Run: headless pygame with SDL's dummy video driver; simulated clock (each Clock.tick advances the game by its frame time, no real sleeping); random seed 0; keys injected as events and as key.get_pressed() state; no mouse input.
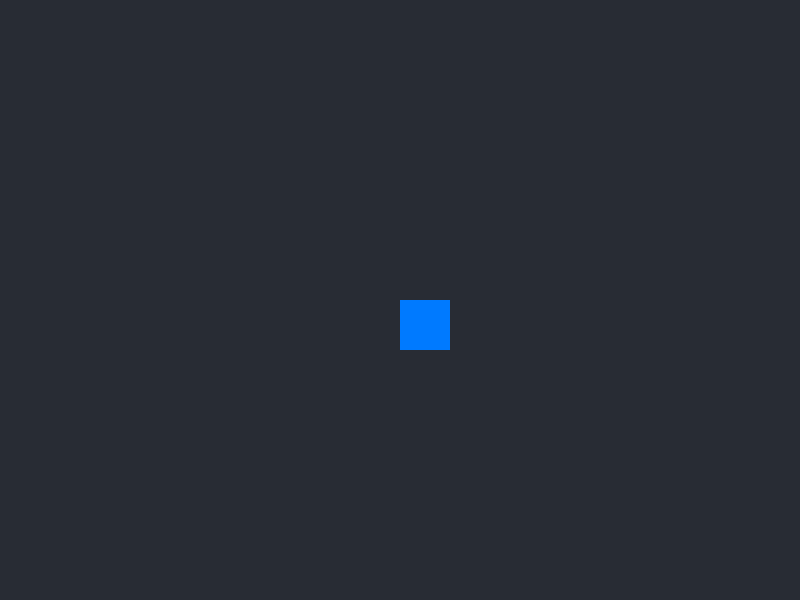
Frame 1 of 4 · flips 1–60 · no input
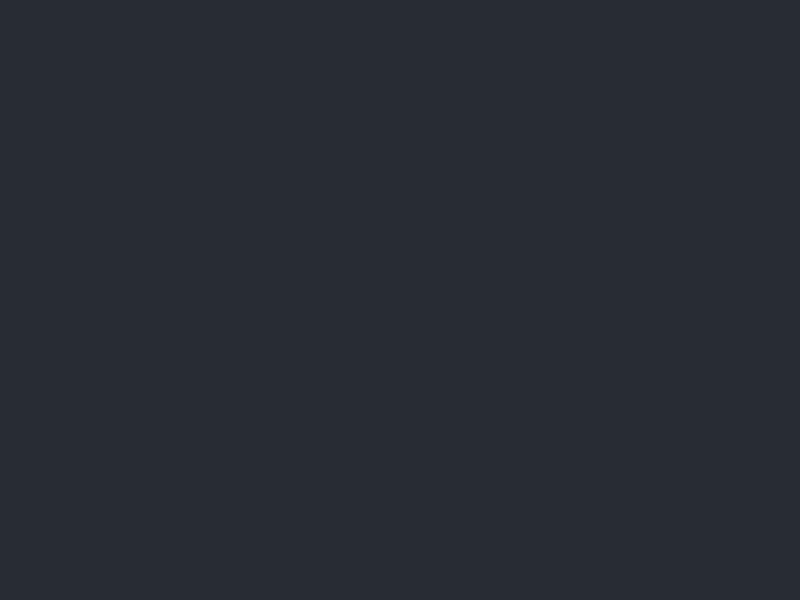
Frame 2 of 4 · flips 61–180 · tapped SPACE, RETURN · held RIGHT (→), D
Frame 3 of 4 · flips 181–300 · held DOWN (↓), S · screen unchanged from frame 2, image omitted
Frame 4 of 4 · flips 301–420 · held LEFT (←), A, UP (↑), W · screen same as frame 1, image omitted

The pygame program that drew these frames:

import pygame

# 1. Initialize all imported pygame modules
pygame.init()

# 2. Set up the display window (Width, Height)
SCREEN_WIDTH = 800
SCREEN_HEIGHT = 600
screen = pygame.display.set_mode((SCREEN_WIDTH, SCREEN_HEIGHT))
pygame.display.set_caption("My First Pygame!")

# 3. Create a clock object to manage frame rate
clock = pygame.time.Clock()

# Game variables
player_x = 400
player_y = 300
player_speed = 5

# 4. The Core Game Loop
running = True
while running:
    # --- EVENT HANDLING ---
    for event in pygame.event.get():
        if event.type == pygame.QUIT:
            running = False

    # --- GAME LOGIC ---
    # Read keyboard inputs for continuous movement
    keys = pygame.key.get_pressed()
    if keys[pygame.K_LEFT]:
        player_x -= player_speed
    if keys[pygame.K_RIGHT]:
        player_x += player_speed
    if keys[pygame.K_UP]:
        player_y -= player_speed
    if keys[pygame.K_DOWN]:
        player_y += player_speed

    # --- DRAWING / RENDERING ---
    # Always clear the screen with a background color first (RGB format)
    screen.fill((40, 44, 52))  # Dark gray background

    # Draw a simple player character (a blue rectangle)
    # pygame.draw.rect(surface, color, (x, y, width, height))
    pygame.draw.rect(screen, (0, 122, 255), (player_x, player_y, 50, 50))

    # Update the full display Surface to the screen
    pygame.display.flip()

    # --- FRAME RATE CONTROL ---
    clock.tick(60)  # Limits the game to 60 frames per second

# Clean up and close the window
pygame.quit()
